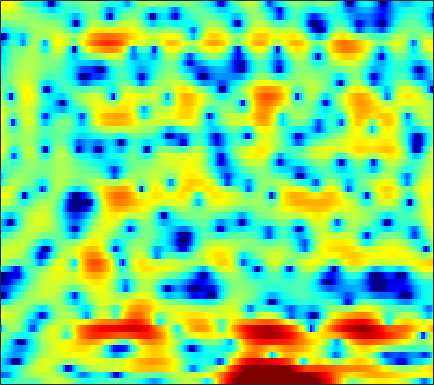

The data file committed next to this chart (first rows):
-2.9311, -3.4591, -3.8087, -3.7757, -3.5628, -3.1263, -2.6952, -2.425, -2.0959, -1.8617, -1.7687, -1.7453, -1.7524, -1.7438, -1.6995, -1.5385, -1.2212, -0.88048, -0.33609, 0.28295, 0.90361, 1.3387, 1.8424, 2.2488
-9.956, -10.49, -10.29, -9.07, -7.865, -6.237, -4.74, -3.75, -2.61, -1.661, -0.8691, -0.3654, 0.2184, 0.7021, 1.011, 1.375, 1.683, 1.885, 2.105, 2.266, 2.36, 2.387, 2.347, 2.216
-6.283, -6.111, -5.886, -5.633, -5.401, -4.977, -4.42, -3.909, -3.112, -2.246, -1.339, -0.6492, 0.2335, 1.039, 1.588, 2.221, 2.739, 3.05, 3.323, 3.44, 3.385, 3.228, 2.838, 2.22
-5.864, -6.579, -7.843, -9.579, -11.36, -14.9, -22.04, -34.16, -17.75, -11.72, -7.994, -5.941, -3.775, -2.056, -0.9898, 0.201, 1.173, 1.776, 2.44, 2.938, 3.284, 3.436, 3.501, 3.404
-4.372, -4.938, -5.742, -6.555, -7.144, -7.831, -8.3, -8.442, -8.275, -7.712, -6.838, -6.058, -4.952, -3.821, -2.998, -1.988, -1.052, -0.4042, 0.3856, 1.084, 1.684, 2.074, 2.512, 2.857
-2.449, -3.139, -4.144, -5.202, -6.025, -7.111, -8.123, -8.749, -9.283, -9.363, -8.917, -8.281, -7.184, -5.904, -4.901, -3.601, -2.377, -1.526, -0.5124, 0.3686, 1.12, 1.616, 2.188, 2.676
-0.2623, -1.086, -2.295, -3.678, -4.89, -6.813, -9.328, -11.88, -17.16, -26.05, -18.04, -13.47, -9.63, -7.006, -5.446, -3.717, -2.271, -1.307, -0.1694, 0.7976, 1.579, 2.075, 2.603, 2.994
0.6644, 0.2251, -0.25, -0.755, -1.203, -1.925, -2.759, -3.352, -4.005, -4.466, -4.723, -4.782, -4.565, -4.032, -3.479, -2.603, -1.597, -0.82, 0.1974, 1.189, 2.071, 2.641, 3.208, 3.498
-8.168, -4.12, -1.269, 0.2052, 0.7978, 1.126, 1.057, 0.7773, 0.1469, -0.7915, -2.062, -3.306, -5.456, -8.315, -10.91, -12.3, -8.997, -6.198, -3.262, -1.073, 0.5956, 1.593, 2.587, 3.252
1.478, 1.537, 1.75, 1.951, 2.043, 2.015, 1.727, 1.308, 0.5363, -0.4516, -1.634, -2.747, -4.564, -6.548, -7.748, -8.366, -8.086, -7.503, -6.415, -5.049, -3.627, -2.565, -1.302, -0.1839
3.932, 3.614, 3.274, 3.006, 2.815, 2.52, 2.161, 1.822, 1.273, 0.5836, -0.236, -0.9561, -2.068, -3.303, -4.345, -5.931, -7.921, -9.861, -13.38, -16.24, -12.98, -9.583, -6.098, -3.581
2.122, 1.82, 1.597, 1.524, 1.508, 1.528, 1.569, 1.584, 1.526, 1.313, 0.9732, 0.6618, 0.14, -0.5758, -1.279, -2.349, -3.498, -4.428, -5.608, -6.132, -5.465, -4.503, -3.09, -1.737
-5.807, -6.057, -5.445, -4.29, -3.36, -2.206, -1.238, -0.6372, 0.00084, 0.4964, 0.8289, 0.9925, 1.095, 1.095, 1.048, 0.9246, 0.769, 0.6734, 0.6009, 0.6113, 0.717, 0.8593, 1.077, 1.279
-19.98, -19.71, -14.31, -10.61, -8.588, -6.433, -4.779, -3.77, -2.642, -1.658, -0.8144, -0.2964, 0.2783, 0.7745, 1.113, 1.473, 1.741, 1.921, 2.143, 2.318, 2.426, 2.48, 2.515, 2.462
-11.7, -12.01, -11.79, -10.97, -10.12, -8.836, -7.537, -6.565, -5.306, -4.14, -3.061, -2.308, -1.371, -0.5368, 0.01751, 0.6793, 1.26, 1.632, 2.045, 2.387, 2.649, 2.788, 2.891, 2.893
-16.27, -17.05, -16.46, -14.93, -13.7, -12.25, -10.92, -9.912, -8.472, -7.01, -5.598, -4.557, -3.235, -2.049, -1.28, -0.3719, 0.4327, 0.9561, 1.549, 2.037, 2.455, 2.711, 2.962, 3.128
-18.8, -20.31, -18.29, -16.12, -15.38, -15.32, -15.6, -15.47, -13.92, -11.16, -8.354, -6.543, -4.579, -3.055, -2.097, -1.042, -0.2134, 0.3154, 0.9627, 1.546, 2.072, 2.431, 2.885, 3.268
-4.869, -5.642, -6.526, -7.471, -8.517, -10.33, -12.82, -14.63, -13.08, -9.45, -6.508, -4.801, -3.187, -2.212, -1.706, -1.25, -1.041, -0.9262, -0.6216, -0.08302, 0.6311, 1.254, 2.136, 2.972
1.755, 1.415, 0.9057, 0.3499, -0.04212, -0.5925, -1.047, -1.195, -1.25, -1.089, -0.8393, -0.7789, -0.9524, -1.423, -2.142, -3.668, -5.729, -7.558, -9.6, -8.95, -6.263, -4.185, -1.859, 0.000306
2.917, 2.915, 2.837, 2.718, 2.624, 2.421, 2.198, 2.041, 1.74, 1.351, 0.8426, 0.2941, -0.6937, -2.001, -3.38, -5.77, -8.77, -11.59, -14.97, -15.07, -13.06, -11.01, -8.14, -5.497
1.987, 2.256, 2.561, 2.781, 2.871, 2.951, 2.946, 2.845, 2.655, 2.308, 1.775, 1.268, 0.3613, -0.847, -1.896, -3.632, -5.745, -7.486, -10.43, -14.51, -23.07, -29.89, -14.85, -9.209
-0.4837, 0.09784, 0.7699, 1.315, 1.635, 2.006, 2.271, 2.388, 2.482, 2.454, 2.274, 2.053, 1.594, 0.9391, 0.3614, -0.6098, -1.728, -2.633, -3.96, -5.145, -5.905, -5.979, -5.307, -4.213
-3.968, -3.18, -2.361, -1.704, -1.226, -0.642, -0.0769, 0.3839, 0.9084, 1.366, 1.728, 1.89, 2.003, 1.972, 1.83, 1.579, 1.21, 0.8821, 0.4763, 0.07404, -0.2166, -0.3595, -0.4899, -0.4966
-6.447, -6.236, -6.249, -6.344, -6.243, -5.627, -4.432, -3.355, -1.904, -0.6195, 0.447, 1.091, 1.756, 2.229, 2.463, 2.645, 2.692, 2.659, 2.545, 2.356, 2.104, 1.878, 1.524, 1.092
-6.683, -7.63, -9.793, -13.94, -20.55, -20.36, -11.26, -7.723, -4.518, -2.23, -0.5941, 0.3828, 1.392, 2.128, 2.574, 2.973, 3.23, 3.336, 3.332, 3.226, 2.982, 2.72, 2.272, 1.657
-3.756, -4.407, -5.472, -6.565, -7.096, -6.939, -5.769, -4.598, -3.065, -1.699, -0.5547, 0.1852, 1.033, 1.721, 2.153, 2.609, 2.94, 3.098, 3.188, 3.139, 2.943, 2.687, 2.202, 1.529
-0.06936, -0.2972, -0.6778, -1.009, -1.231, -1.418, -1.459, -1.462, -1.305, -1.123, -0.8119, -0.5229, -0.06979, 0.5116, 0.909, 1.45, 1.893, 2.136, 2.384, 2.449, 2.372, 2.195, 1.78, 1.174
2.827, 2.71, 2.464, 2.08, 1.717, 1.097, 0.274, -0.4585, -1.636, -2.867, -3.851, -4.088, -3.548, -2.462, -1.554, -0.5205, 0.2549, 0.6972, 1.087, 1.352, 1.485, 1.514, 1.418, 1.111
4.145, 4.138, 4.041, 3.716, 3.344, 2.55, 1.369, 0.1234, -2.352, -6.191, -14.05, -28, -10.82, -5.927, -3.923, -2.428, -1.823, -1.65, -1.709, -1.554, -1.1, -0.555, 0.2216, 0.7469
2.092, 2.464, 2.894, 3.157, 3.18, 2.948, 2.384, 1.745, 0.6092, -0.7115, -1.853, -2.361, -2.487, -2.267, -2.205, -2.597, -3.782, -5.479, -9.433, -15.52, -10.58, -6.283, -2.694, -0.5164
-4.798, -2.909, -1.009, 0.3357, 0.9959, 1.551, 1.745, 1.744, 1.587, 1.302, 0.9519, 0.6887, 0.3263, -0.1037, -0.5235, -1.302, -2.388, -3.391, -4.781, -5.506, -4.804, -3.553, -1.836, -0.3392
-7.287, -5.256, -3.207, -1.786, -1.004, -0.2619, 0.2393, 0.4784, 0.6774, 0.7676, 0.7602, 0.7001, 0.5673, 0.3452, 0.1361, -0.1963, -0.5562, -0.8141, -1.061, -1.124, -0.9345, -0.6784, -0.1825, 0.339
-2.837, -2.576, -2.187, -1.824, -1.586, -1.3, -1, -0.7751, -0.4777, -0.1832, 0.0886, 0.234, 0.3634, 0.3925, 0.3678, 0.2671, 0.1363, 0.02242, -0.08718, -0.1353, -0.06986, 0.02817, 0.2555, 0.519
0.271, -0.1894, -0.8904, -1.653, -2.211, -2.779, -2.933, -2.693, -2.014, -1.176, -0.3839, 0.1069, 0.555, 0.7987, 0.8388, 0.7337, 0.4828, 0.2389, -0.1001, -0.3636, -0.4787, -0.4053, -0.1492, 0.2522
3.188, 2.207, 0.4889, -1.875, -4.339, -8.932, -12.44, -9.343, -4.817, -1.918, -0.04771, 0.8843, 1.669, 1.982, 1.939, 1.548, 0.7551, -0.05596, -1.438, -2.867, -3.792, -3.685, -2.6, -1.12
4.525, 3.607, 2.109, 0.2077, -1.41, -3.569, -4.558, -3.922, -2.179, -0.418, 0.8929, 1.59, 2.117, 2.209, 2.001, 1.297, 0.07332, -1.343, -4.072, -8.75, -18.8, -15.86, -7.742, -3.688
3.592, 3.057, 2.265, 1.418, 0.8397, 0.228, -0.08784, -0.09529, 0.1259, 0.5069, 0.8881, 1.122, 1.241, 1.145, 0.9036, 0.3264, -0.5073, -1.324, -2.508, -3.674, -4.369, -4.389, -3.784, -2.78
2.755, 2.379, 1.751, 1.127, 0.6844, 0.2617, 0.07718, 0.07149, 0.2513, 0.5082, 0.7953, 0.9323, 1.03, 0.9514, 0.7571, 0.378, -0.1837, -0.6058, -1.236, -1.743, -2.059, -2.177, -2.081, -1.869
2.959, 2.326, 1.201, -0.1225, -1.106, -2.053, -2.181, -1.727, -0.7508, 0.26, 1.069, 1.49, 1.808, 1.818, 1.641, 1.181, 0.5087, -0.09143, -0.9338, -1.67, -2.166, -2.28, -2.154, -1.795
4.317, 3.265, 1.287, -1.766, -5.306, -14.92, -13.27, -6.593, -2.058, 0.5184, 2.065, 2.816, 3.283, 3.277, 2.992, 2.17, 0.9282, -0.4105, -2.589, -5.189, -7.221, -7.148, -5.533, -3.58
4.49, 3.607, 2.2, 0.5773, -0.6547, -1.788, -1.795, -1.124, 0.2588, 1.557, 2.517, 3.027, 3.281, 3.12, 2.72, 1.712, 0.1767, -1.429, -4.364, -8.431, -12.95, -12.51, -8.839, -6.136
3.475, 2.824, 1.924, 1.105, 0.6754, 0.3655, 0.4389, 0.7884, 1.347, 1.999, 2.573, 2.813, 2.967, 2.786, 2.396, 1.647, 0.5312, -0.4678, -1.892, -3.373, -4.552, -5.063, -5.515, -5.732
2.274, 1.416, 0.08536, -1.236, -1.93, -2.045, -1.171, -0.1747, 1.171, 2.32, 3.17, 3.575, 3.829, 3.738, 3.446, 2.805, 1.892, 1.059, -0.1438, -1.383, -2.538, -3.301, -4.198, -5.113
0.8817, -0.2442, -2.676, -6.937, -13.73, -16.65, -6.022, -2.329, 0.7516, 2.708, 3.939, 4.541, 4.862, 4.769, 4.466, 3.658, 2.484, 1.392, -0.4338, -2.397, -4.198, -5.221, -5.706, -5.623
-0.5811, -0.7939, -1.383, -2.149, -2.512, -2.201, -0.9242, 0.266, 1.813, 3.053, 3.92, 4.307, 4.494, 4.28, 3.846, 2.89, 1.439, -0.06311, -2.774, -6.85, -14.13, -31.17, -14.18, -8.779
-2.11, -1.555, -0.9822, -0.5292, -0.1816, 0.3802, 1.039, 1.526, 2.207, 2.785, 3.196, 3.35, 3.371, 3.119, 2.716, 1.944, 0.8531, -0.2094, -1.873, -3.706, -5.37, -6.141, -6.13, -5.285
-3.135, -2.412, -1.581, -0.8261, -0.3111, 0.3193, 0.8914, 1.308, 1.769, 2.14, 2.389, 2.493, 2.477, 2.305, 2.08, 1.624, 1.015, 0.5058, -0.2333, -0.9645, -1.58, -1.913, -2.178, -2.262
-3.878, -3.191, -2.314, -1.491, -0.9246, -0.2519, 0.3427, 0.7484, 1.185, 1.528, 1.77, 1.888, 1.935, 1.873, 1.773, 1.539, 1.227, 0.963, 0.5853, 0.2007, -0.1456, -0.3557, -0.5933, -0.8081
-4.883, -4.114, -3.105, -2.176, -1.54, -0.7934, -0.1444, 0.2696, 0.7292, 1.086, 1.359, 1.508, 1.629, 1.653, 1.61, 1.479, 1.274, 1.084, 0.8115, 0.5558, 0.3312, 0.2121, 0.08545, -0.02626
-6.416, -5.209, -3.81, -2.657, -1.916, -1.065, -0.4092, -0.05021, 0.386, 0.7276, 1.012, 1.191, 1.423, 1.566, 1.56, 1.45, 1.185, 0.8767, 0.4068, 0.009721, -0.1957, -0.1923, 0.0191, 0.3845
-7.258, -5.827, -4.229, -2.88, -2.046, -1.205, -0.7084, -0.5315, -0.5186, -0.5279, -0.3433, 0.01037, 0.6513, 1.288, 1.618, 1.67, 1.193, 0.4524, -1.109, -3.194, -4.56, -3.993, -1.794, 0.3192
-9.025, -8.951, -7.551, -5.422, -4.048, -2.852, -2.49, -2.821, -4.449, -7.517, -9.892, -7.612, -3.475, -0.677, 0.649, 1.477, 1.383, 0.6795, -1.209, -4.519, -7.951, -6.372, -2.002, 1.101
-15, -20.7, -14.44, -8.928, -6.537, -4.71, -4.017, -4.191, -5.161, -6.802, -7.571, -6.413, -3.824, -1.557, -0.3526, 0.695, 1.175, 1.228, 1.017, 0.7347, 0.6852, 0.9218, 1.575, 2.35
-5.343, -5.557, -5.242, -4.408, -3.691, -2.894, -2.375, -2.183, -2.035, -1.934, -1.7, -1.368, -0.7723, -0.1128, 0.3498, 0.8565, 1.193, 1.358, 1.472, 1.528, 1.581, 1.658, 1.785, 1.903
-1.201, -1.142, -0.9869, -0.7627, -0.5755, -0.3236, -0.117, 0.01504, 0.1159, 0.2044, 0.2932, 0.3727, 0.5121, 0.6522, 0.7499, 0.8392, 0.879, 0.8725, 0.8321, 0.7521, 0.6504, 0.5645, 0.4418, 0.3323
1.173, 1.341, 1.517, 1.629, 1.67, 1.675, 1.622, 1.549, 1.396, 1.21, 1.011, 0.8595, 0.6673, 0.4905, 0.3538, 0.1566, -0.06723, -0.2753, -0.5972, -0.9642, -1.347, -1.64, -1.967, -2.191
3.042, 3.256, 3.413, 3.437, 3.37, 3.156, 2.812, 2.463, 1.94, 1.341, 0.727, 0.2928, -0.2362, -0.6644, -0.9351, -1.255, -1.617, -1.951, -2.562, -3.373, -4.368, -5.167, -6.105, -6.608
4.599, 4.803, 4.902, 4.809, 4.608, 4.15, 3.46, 2.784, 1.669, 0.328, -1.149, -2.212, -3.313, -3.825, -3.848, -3.697, -3.652, -3.804, -4.388, -5.529, -7.461, -9.605, -14.23, -20.97
